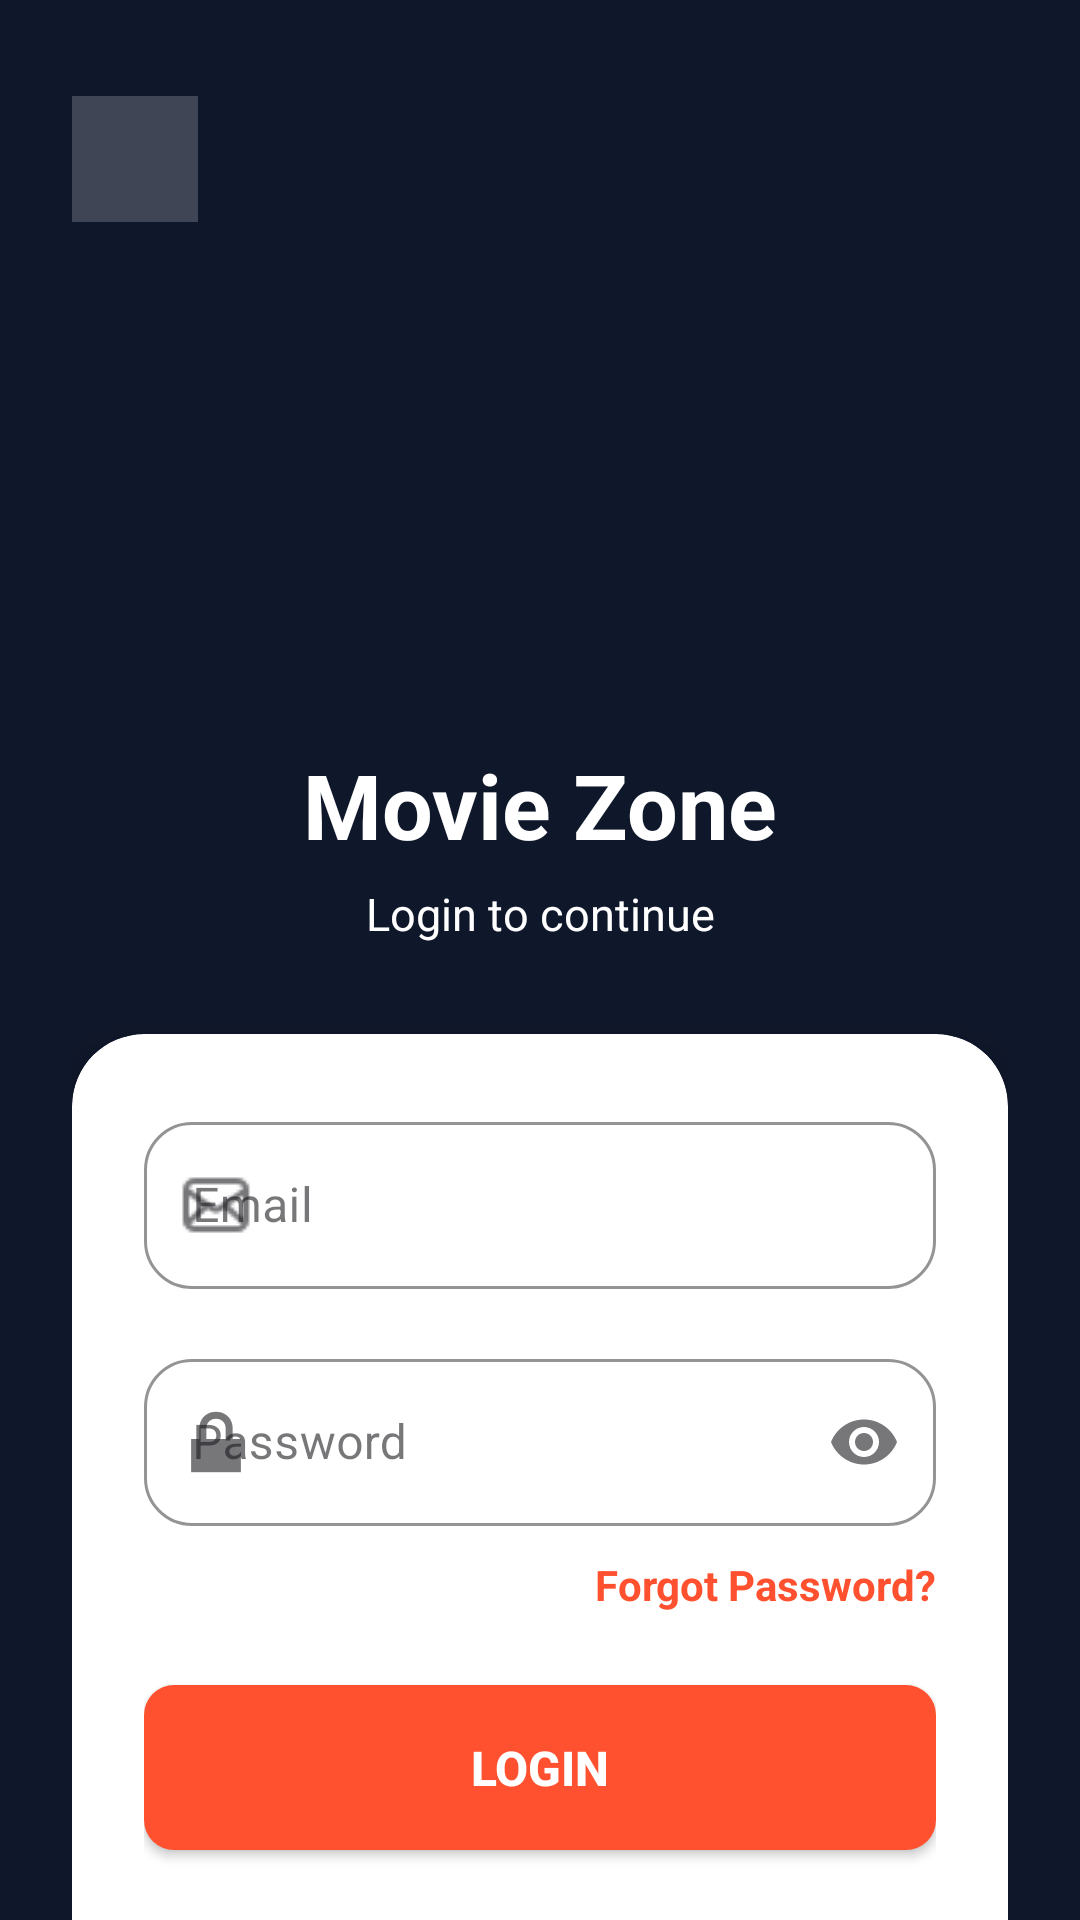

The Android layout XML behind this screen, and the referenced resources:
<!-- AndroidManifest.xml: application theme Theme.MovieZone -->
<!-- res/layout/fragment_login.xml -->
<?xml version="1.0" encoding="utf-8"?>
<FrameLayout xmlns:android="http://schemas.android.com/apk/res/android"
    xmlns:app="http://schemas.android.com/apk/res-auto"
    xmlns:tools="http://schemas.android.com/tools"
    android:layout_width="match_parent"
    android:layout_height="match_parent"
    android:background="#0F172A"
    tools:context=".app.ui.auth.LoginFragment">

    <androidx.core.widget.NestedScrollView
        android:layout_width="match_parent"
        android:layout_height="match_parent"
        android:fillViewport="true">

        <androidx.constraintlayout.widget.ConstraintLayout
            android:layout_width="match_parent"
            android:layout_height="wrap_content"
            android:padding="24dp">


            <ImageView
                android:id="@+id/backBtn"
                android:layout_width="42dp"
                android:layout_height="42dp"
                android:layout_marginTop="8dp"
                android:background="@color/grey"
                android:padding="10dp"
                android:src="@drawable/back"
                android:tint="@android:color/white"
                app:layout_constraintStart_toStartOf="parent"
                app:layout_constraintTop_toTopOf="parent" />


            <ImageView
                android:id="@+id/logo"
                android:layout_width="130dp"
                android:layout_height="130dp"
                android:layout_marginTop="28dp"
                android:src="@drawable/splash"
                app:layout_constraintEnd_toEndOf="parent"
                app:layout_constraintStart_toStartOf="parent"
                app:layout_constraintTop_toBottomOf="@id/backBtn" />


            <TextView
                android:id="@+id/title"
                android:layout_width="wrap_content"
                android:layout_height="wrap_content"
                android:layout_marginTop="16dp"
                android:text="Movie Zone"
                android:textColor="@android:color/white"
                android:textSize="30sp"
                android:textStyle="bold"
                app:layout_constraintEnd_toEndOf="parent"
                app:layout_constraintStart_toStartOf="parent"
                app:layout_constraintTop_toBottomOf="@id/logo" />


            <TextView
                android:id="@+id/subtitle"
                android:layout_width="wrap_content"
                android:layout_height="wrap_content"
                android:layout_marginTop="6dp"
                android:text="Login to continue"
                android:textColor="@color/white"
                android:textSize="15sp"
                app:layout_constraintEnd_toEndOf="parent"
                app:layout_constraintStart_toStartOf="parent"
                app:layout_constraintTop_toBottomOf="@id/title" />


            <androidx.cardview.widget.CardView
                android:id="@+id/loginCard"
                android:layout_width="0dp"
                android:layout_height="wrap_content"
                android:layout_marginTop="30dp"
                app:cardBackgroundColor="@android:color/white"
                app:cardCornerRadius="24dp"
                app:cardElevation="10dp"
                app:layout_constraintEnd_toEndOf="parent"
                app:layout_constraintStart_toStartOf="parent"
                app:layout_constraintTop_toBottomOf="@id/subtitle">

                <LinearLayout
                    android:layout_width="match_parent"
                    android:layout_height="wrap_content"
                    android:orientation="vertical"
                    android:padding="24dp">


                    <com.google.android.material.textfield.TextInputLayout
                        android:id="@+id/emailLayout"
                        style="@style/Widget.MaterialComponents.TextInputLayout.OutlinedBox"
                        android:layout_width="match_parent"
                        android:layout_height="wrap_content"
                        android:hint="Email"
                        app:boxBackgroundColor="@color/white"
                        app:boxCornerRadiusBottomEnd="16dp"
                        app:boxCornerRadiusBottomStart="16dp"
                        app:boxCornerRadiusTopEnd="16dp"
                        app:boxCornerRadiusTopStart="16dp"
                        app:boxStrokeColor="@color/orange"


                        app:startIconDrawable="@drawable/ic_mail">

                        <com.google.android.material.textfield.TextInputEditText
                            android:id="@+id/emailEdt"
                            android:layout_width="match_parent"
                            android:layout_height="wrap_content"
                            android:inputType="textEmailAddress"
                            android:textColor="@android:color/black"
                            android:textColorHint="@color/greybg" />

                    </com.google.android.material.textfield.TextInputLayout>


                    <com.google.android.material.textfield.TextInputLayout
                        android:id="@+id/passwordLayout"
                        style="@style/Widget.MaterialComponents.TextInputLayout.OutlinedBox"
                        android:layout_width="match_parent"
                        android:layout_height="wrap_content"
                        android:layout_marginTop="18dp"
                        android:hint="Password"
                        app:boxBackgroundColor="@color/white"
                        app:boxCornerRadiusBottomEnd="16dp"
                        app:boxCornerRadiusBottomStart="16dp"
                        app:boxCornerRadiusTopEnd="16dp"
                        app:boxCornerRadiusTopStart="16dp"
                        app:boxStrokeColor="@color/orange"
                        app:endIconMode="password_toggle"
                        app:startIconDrawable="@android:drawable/ic_lock_lock">

                        <com.google.android.material.textfield.TextInputEditText
                            android:id="@+id/passwordEdt"
                            android:layout_width="match_parent"
                            android:layout_height="wrap_content"
                            android:inputType="textPassword"
                            android:textColor="@android:color/black"
                            android:textColorHint="@color/greybg" />

                    </com.google.android.material.textfield.TextInputLayout>


                    <TextView
                        android:id="@+id/forgotBtn"
                        android:layout_width="wrap_content"
                        android:layout_height="wrap_content"
                        android:layout_gravity="end"
                        android:layout_marginTop="10dp"
                        android:text="Forgot Password?"
                        android:textColor="@color/orange"
                        android:textStyle="bold" />


                    <androidx.appcompat.widget.AppCompatButton
                        android:id="@+id/loginBtn"
                        android:layout_width="match_parent"
                        android:layout_height="55dp"
                        android:layout_marginTop="24dp"
                        android:background="@drawable/btn_shape"
                        android:backgroundTint="@color/orange"
                        android:text="LOGIN"
                        android:textAllCaps="false"
                        android:textColor="@android:color/white"
                        android:textSize="16sp"
                        android:textStyle="bold" />


                    <LinearLayout
                        android:layout_width="wrap_content"
                        android:layout_height="wrap_content"
                        android:layout_gravity="center"
                        android:layout_marginTop="24dp"
                        android:orientation="horizontal">

                        <TextView
                            android:layout_width="wrap_content"
                            android:layout_height="wrap_content"
                            android:text="Don't have an account? "
                            android:textColor="@color/greybg"
                            android:textSize="14sp" />

                        <TextView
                            android:id="@+id/signup_Btn"
                            android:layout_width="wrap_content"
                            android:layout_height="wrap_content"
                            android:text="Sign Up"
                            android:textColor="@color/orange"
                            android:textSize="14sp"
                            android:textStyle="bold" />

                    </LinearLayout>

                </LinearLayout>

            </androidx.cardview.widget.CardView>

        </androidx.constraintlayout.widget.ConstraintLayout>

    </androidx.core.widget.NestedScrollView>

</FrameLayout>
<!-- resources referenced by this layout -->
<resources>
  <color name="grey">#33FFFFFF</color>
  <color name="greybg">#1E1E1E</color>
  <color name="orange">#FF512F </color>
  <color name="white">#FFFFFFFF</color>
  <!-- drawable btn_shape (drawable) -->
  <?xml version="1.0" encoding="utf-8"?>
  <shape xmlns:android="http://schemas.android.com/apk/res/android">
      <solid android:color="@color/orange"/>,
      <corners android:radius="10dp"/>
  
  </shape>
  <!-- drawable ic_mail: png bitmap (drawable, 397 bytes) -->
  <style name="Theme.MovieZone" parent="Base.Theme.MovieZone" />
  <style name="Base.Theme.MovieZone" parent="Theme.Material3.DayNight.NoActionBar">
          
          
      </style>
</resources>
